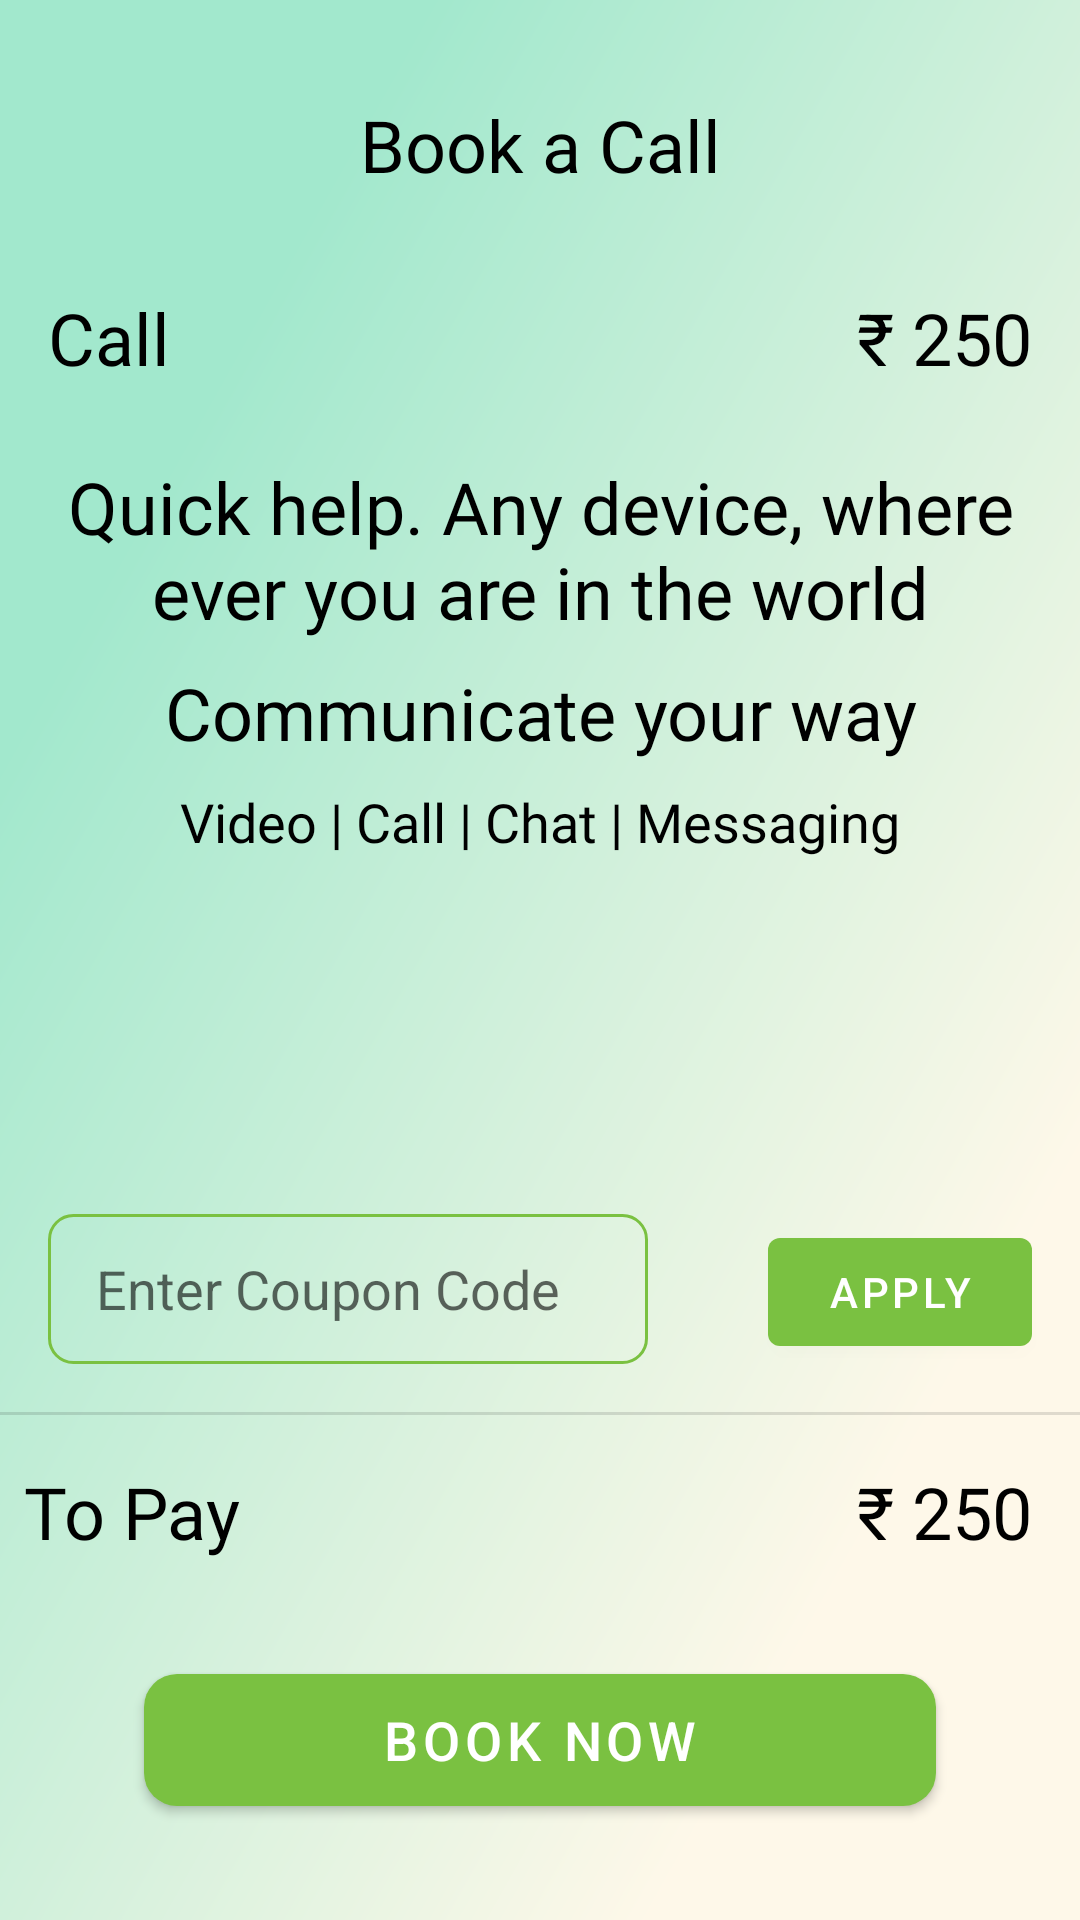

Write the Android layout XML for this screen, with the resource values it uses.
<!-- AndroidManifest.xml: application theme Theme.WeHearYou -->
<!-- res/layout/activity_call_booking_before_payment.xml -->
<?xml version="1.0" encoding="utf-8"?>
<androidx.core.widget.NestedScrollView
    android:layout_width="match_parent"
    android:layout_height="match_parent"
    xmlns:android="http://schemas.android.com/apk/res/android"
    android:fillViewport="true">

    <androidx.constraintlayout.widget.ConstraintLayout xmlns:android="http://schemas.android.com/apk/res/android"
        xmlns:app="http://schemas.android.com/apk/res-auto"
        xmlns:tools="http://schemas.android.com/tools"
        android:layout_width="match_parent"
        android:layout_height="match_parent"
        android:background="@mipmap/bg"
        tools:context=".CallsUI.CallBookingUI.CallBookingBeforePaymentActivity">

        <TextView
            android:id="@+id/textView67"
            android:layout_width="match_parent"
            android:layout_height="wrap_content"
            android:layout_marginStart="16dp"
            android:layout_marginTop="8dp"
            android:layout_marginEnd="16dp"
            android:fontFamily="@font/roboto"
            android:gravity="center"
            android:text="Video | Call | Chat | Messaging"
            android:textColor="@color/black"
            android:textSize="18sp"
            app:layout_constraintEnd_toEndOf="parent"
            app:layout_constraintStart_toStartOf="parent"
            app:layout_constraintTop_toBottomOf="@+id/textView66" />

        <TextView
            android:id="@+id/textView22"
            android:layout_width="wrap_content"
            android:layout_height="wrap_content"
            android:layout_marginTop="32dp"
            android:fontFamily="@font/roboto_medium"
            android:text="Book a Call"
            android:textColor="@color/black"
            android:textSize="24sp"
            app:layout_constraintEnd_toEndOf="parent"
            app:layout_constraintStart_toStartOf="parent"
            app:layout_constraintTop_toTopOf="parent" />

        <TextView
            android:id="@+id/textView25"
            android:layout_width="wrap_content"
            android:layout_height="wrap_content"
            android:layout_marginStart="16dp"
            android:layout_marginTop="32dp"
            android:fontFamily="@font/roboto_medium"
            android:text="Call"
            android:textColor="@color/black"
            android:textSize="24sp"
            app:layout_constraintStart_toStartOf="parent"
            app:layout_constraintTop_toBottomOf="@+id/textView22" />

        <TextView
            android:id="@+id/textView26"
            android:layout_width="wrap_content"
            android:layout_height="wrap_content"
            android:layout_marginTop="32dp"
            android:layout_marginEnd="16dp"
            android:text="₹ 250"
            android:textColor="@color/black"
            android:textSize="24sp"
            app:layout_constraintEnd_toEndOf="parent"
            app:layout_constraintTop_toBottomOf="@+id/textView22" />

        <TextView
            android:id="@+id/textView27"
            android:layout_width="match_parent"
            android:layout_height="wrap_content"
            android:layout_marginStart="16dp"
            android:layout_marginTop="24dp"
            android:layout_marginEnd="16dp"
            android:fontFamily="@font/roboto"
            android:text="Quick help. Any device, where ever you are in the world"
            android:textColor="@color/black"
            android:textSize="24sp"
            android:gravity="center"
            app:layout_constraintEnd_toEndOf="parent"
            app:layout_constraintStart_toStartOf="parent"
            app:layout_constraintTop_toBottomOf="@+id/textView25" />

        <EditText
            android:layout_width="200dp"
            android:layout_height="50dp"
            android:layout_marginStart="16dp"
            android:layout_marginBottom="16dp"
            android:background="@drawable/search_bg"
            android:hint="Enter Coupon Code"
            android:paddingLeft="16dp"
            app:layout_constraintBottom_toTopOf="@+id/divider"
            app:layout_constraintStart_toStartOf="parent" />

        <com.google.android.material.button.MaterialButton
            android:layout_width="wrap_content"
            android:layout_height="wrap_content"
            android:layout_marginEnd="16dp"
            android:layout_marginBottom="16dp"
            android:text="Apply"
            app:layout_constraintBottom_toTopOf="@+id/divider"
            app:layout_constraintEnd_toEndOf="parent" />

        <com.google.android.material.button.MaterialButton
            android:id="@+id/bookCall"
            android:layout_width="match_parent"
            android:layout_height="56dp"
            android:layout_marginStart="48dp"
            android:layout_marginEnd="48dp"
            android:layout_marginBottom="32dp"
            android:text="Book Now"
            android:textSize="18sp"
            app:cornerRadius="11dp"
            app:layout_constraintBottom_toBottomOf="parent"
            app:layout_constraintEnd_toEndOf="parent"
            app:layout_constraintStart_toStartOf="parent" />

        <TextView
            android:id="@+id/textView28"
            android:layout_width="wrap_content"
            android:layout_height="wrap_content"
            android:layout_marginStart="8dp"
            android:layout_marginBottom="32dp"
            android:fontFamily="@font/roboto_medium"
            android:text="To Pay"
            android:textColor="@color/black"
            android:textSize="24sp"
            app:layout_constraintBottom_toTopOf="@+id/bookCall"
            app:layout_constraintStart_toStartOf="parent" />

        <TextView
            android:id="@+id/textView29"
            android:layout_width="wrap_content"
            android:layout_height="wrap_content"
            android:layout_marginEnd="16dp"
            android:layout_marginBottom="32dp"
            android:fontFamily="@font/roboto"
            android:text="₹ 250"
            android:textColor="@color/black"
            android:textSize="24sp"
            app:layout_constraintBottom_toTopOf="@+id/bookCall"
            app:layout_constraintEnd_toEndOf="parent" />

        <View
            android:id="@+id/divider"
            android:layout_width="match_parent"
            android:layout_height="1dp"
            android:layout_marginBottom="16dp"
            android:background="?android:attr/listDivider"
            app:layout_constraintBottom_toTopOf="@+id/textView28"
            app:layout_constraintEnd_toEndOf="parent"
            app:layout_constraintStart_toStartOf="parent" />

        <TextView
            android:id="@+id/textView66"
            android:layout_width="match_parent"
            android:layout_height="wrap_content"
            android:layout_marginStart="24dp"
            android:layout_marginTop="8dp"
            android:layout_marginEnd="24dp"
            android:fontFamily="@font/roboto_medium"
            android:gravity="center"
            android:text="Communicate your way"
            android:textColor="@color/black"
            android:textSize="24sp"
            app:layout_constraintEnd_toEndOf="parent"
            app:layout_constraintStart_toStartOf="parent"
            app:layout_constraintTop_toBottomOf="@+id/textView27" />

    </androidx.constraintlayout.widget.ConstraintLayout>

</androidx.core.widget.NestedScrollView>
<!-- resources referenced by this layout -->
<resources>
  <color name="black">#000000</color>
  <!-- drawable search_bg (drawable) -->
  <?xml version="1.0" encoding="utf-8"?>
  <shape xmlns:android="http://schemas.android.com/apk/res/android">
  
      <corners android:radius="8dp"/>
      <stroke android:color="#7AC141"/>
      <stroke android:width="1dp"/>
  
  </shape>
  <!-- mipmap bg: png bitmap (mipmap-xxhdpi, 423872 bytes) -->
  <style name="Theme.WeHearYou" parent="Theme.MaterialComponents.Light.NoActionBar">
          <item name="android:forceDarkAllowed" tools:targetApi="q">false</item>
          <item name="colorPrimary">@color/colorPrimary</item>
          <item name="colorPrimaryDark">@color/colorPrimaryDark</item>
          <item name="colorAccent">@color/colorAccent</item>
          <item name="android:splitMotionEvents">false</item>
          <item name="android:windowEnableSplitTouch">false</item>
      </style>
  <color name="colorPrimary">#7AC141</color>
  <color name="colorPrimaryDark">#7AC141</color>
  <color name="colorAccent">#7AC141</color>
</resources>
